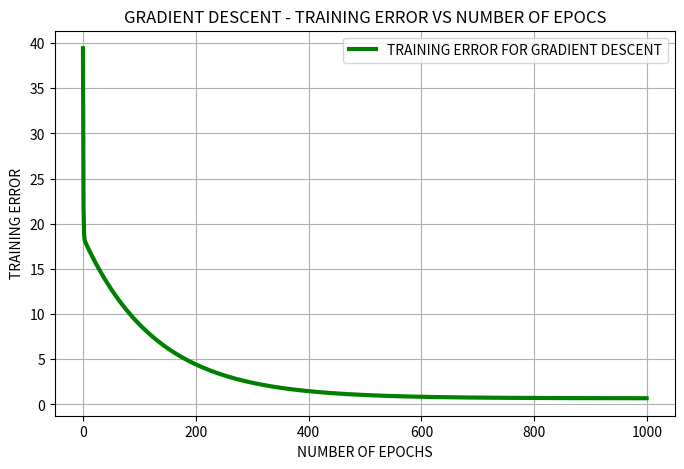
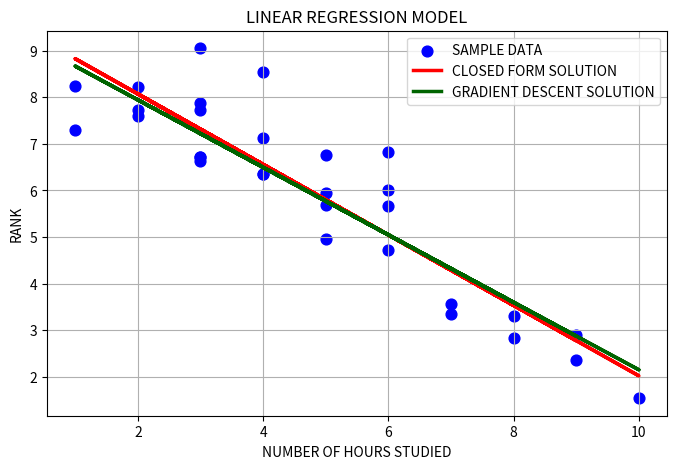
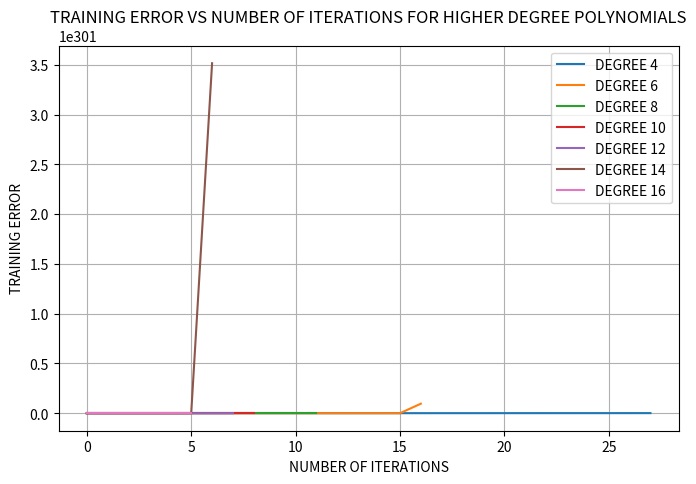

Generate these figures, in order, with matplotlib:
# -*- coding: utf-8 -*-
"""LINEAR REGRESSION.ipynb

Automatically generated by Colab.

Original file is located at
    https://colab.research.google.com/<link-removed>
"""

import numpy as np
import matplotlib.pyplot as plt

samples = 30

hours = np.random.randint(1, 11, samples)
rank = 10 - 0.9 * hours + np.random.normal(0, 1, samples)

X = hours.reshape(-1, 1)
y = rank

X_bias = np.c_[np.ones((X.shape[0], 1)), X]

def weight(X, y):
    weights = np.linalg.inv(X.transpose() @ X) @ X.transpose() @ y
    return weights

def prediction(X, weights):
    return X @ weights

def GD(X, y, learningrate=0.02, iterations=1000, tolerance=1e-8):
    n = len(X)
    weights = np.zeros(X.shape[1])
    errors = []
    for iteration in range(iterations):
        predictions = X @ weights
        weights = weights - learningrate * -2/n * X.transpose() @ (y - predictions)
        MSE = np.mean((y - predictions) ** 2)
        errors.append(MSE)
        if iteration > 0 and abs(errors[-1] - errors[-2]) <= tolerance:
            break
    return weights, errors

closed_form_W = weight(X_bias, y)
print("WEIGHTS FOR THE CLOSED FORM SOLUTION ARE (w0, w1): ", closed_form_W)
predictions_closed_form = prediction(X_bias, closed_form_W)

weights_gd, training_errors = GD(X_bias, y, learningrate=0.01, iterations=1000)
print("WEIGHTS FOR THE GRADIENT DESCENT ALGORITHM ARE (w0, w1): ", weights_gd)
predictions_gd = prediction(X_bias, weights_gd)

plt.figure(figsize=(8,5))
plt.plot(training_errors, label="TRAINING ERROR FOR GRADIENT DESCENT", color='GREEN', linewidth=3)
plt.title("GRADIENT DESCENT - TRAINING ERROR VS NUMBER OF EPOCS")
plt.ylabel("TRAINING ERROR")
plt.xlabel("NUMBER OF EPOCHS")
plt.grid(True)
plt.legend()
plt.show()

plt.figure(figsize=(8,5))
plt.scatter(X, y, color='BLUE', label="SAMPLE DATA", s=60)
plt.title("LINEAR REGRESSION MODEL")
plt.plot(X, predictions_closed_form, label="CLOSED FORM SOLUTION", color='RED', linewidth=2.5)
plt.plot(X, predictions_gd, label="GRADIENT DESCENT SOLUTION", color='DARKGREEN', linewidth=2.5)
plt.xlabel("NUMBER OF HOURS STUDIED")
plt.ylabel("RANK")
plt.grid(True)
plt.legend()
plt.show()

print("\nWEIGHTS FOR THE CLOSED FORM SOLUTION:", closed_form_W)
print("GRADIENT DESCENT WEIGHTS: ", weights_gd)
print(f"DIFFERENCE: {np.abs(closed_form_W - weights_gd)}")

def polynomial(X, degree):
    return np.hstack([X**i for i in range(degree + 1)])

degree = 4
X_4 = polynomial(X, degree)
weights_4 = weight(X_4, y)
print(f"\nPOLYNOMIAL COEFFICIENTS FOR 4TH DEGREE: {weights_4}")

degrees = [4, 6, 8, 10, 12, 14, 16]
training_errors = {}
plt.figure(figsize=(8,5))

for degree in degrees:
    X_poly = polynomial(X, degree)
    weights_poly = weight(X_poly, y)
    weights_gd_poly, errors = GD(X_poly, y)
    training_errors[degree] = errors
    print(f"{degree}TH DEGREE POLYNOMIAL COEFFICIENTS: {weights_poly}")
    plt.plot(errors, label=f"DEGREE {degree}")

plt.title("TRAINING ERROR VS NUMBER OF ITERATIONS FOR HIGHER DEGREE POLYNOMIALS")
plt.xlabel("NUMBER OF ITERATIONS")
plt.ylabel("TRAINING ERROR")
plt.legend()
plt.grid(True)
plt.show()